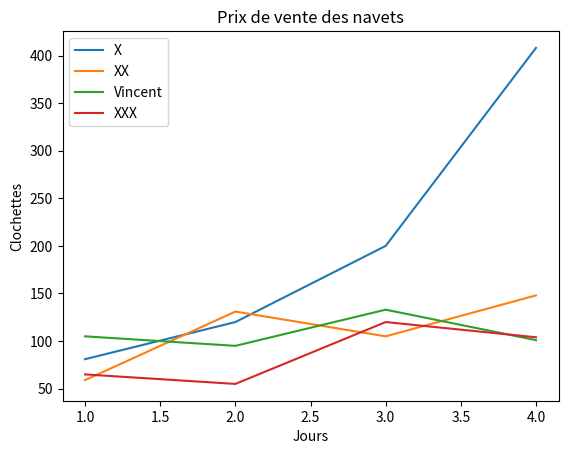

Write the Python code that produced this figure.
# ======================
# Early python script drafted, rewritten in tools.py
# ======================


import matplotlib.pyplot as plt
import numpy as np
#import scipy.stats as stats
import math


bold = "\033[1m"
reset = "\033[0m"
sure = 1
veryLikely = 0.90
likely = 0.75
average = 0.50
unlikely = 0.25
veryUnlikely = 0.10
no = 0
limit = 180

# Usefull functions

def moyenne(v):
	res = 0
	for e in v:
		res+=e
	return res/len(v)


def analyse(v):
	'''
	Depending on the previous week and the current one,
	calculate probabilities for each pattern.
	1. Random 2. big spike 3. small spike 4. decreasing

	Input : array with all your prices, from the oldest day to now
	Output : array of the probability of each of the four patterns
	>>> analyse([92,89,91,85,81,98,133,250,142,107,82])
	[veryUnlikely,veryLikely,no,no]
	'''

	# Define the variables
	patterns = [unlikely,unlikely,unlikely,unlikely]
	random, bigSpike, smallSpike, decr = patterns[0],patterns[1],patterns[2],patterns[3]
	spike = False
	passedSpike = False

	week = len(v)//14;
	curr_week = v[14*week:min(14*(week+1),len(v))]


	# Use previous week
	if week>0:
		patterns = analyse(v[:2*week])


	# Try to find a pattern
	# Decreasing
	if curr_week[0]<100:
		test_decr = True
		for i in range(1,len(curr_week)):
			test_decr = test_decr and (curr_week[i]<=curr_week[i-1])
		if test_decr:
			decr*= sure
			random*=veryUnlikely
			# Can't be large spike
			if (14-len(curr_week)<5):
				bigSpike = no
			if (14-len(curr_week)<3):
				smallSpike = no

	# Spike
	count_big = 2
	count_small = 3

	for i in range(1,len(curr_week)):
		if curr_week[i]>curr_week[i-1]:
			count_big-=1
			count_small-=1
			if curr_week[i]>limit:
				bigSpike*=veryLikely
				smallSpike*=veryUnlikely
		else:
			count_big = 2
			count_small = 3

	# Large
	if count_big==1:
		bigSpike*=likely
	elif count_big==0:
		spike = True
		bigSpike*=veryLikely
	elif count_big<0:
		spike = True
		passedSpike = True
		bigSpike*=veryLikely        

	# Small
	if count_small<2:
		smallSpike*=likely
	elif count_small==0:
		spike = True
		smallSpike*=veryLikely
	elif count_small<0:
		spike = True
		passedSpike = True
		smallSpike*=veryLikely

	# Random
	if curr_week[0]>=100:
		decr*=veryUnlikely
		random*=sure

	# Other rules
	if curr_week[0]<80:
		decr*=veryUnlikely


	# Print pattern (and prediction)
	if np.max(patterns)==random:
		print("Random pattern (%.3f)" %random)
		print("You should : look at maths\n")
	if np.max(patterns)==bigSpike or np.max(patterns)==smallSpike:
		if bigSpike==smallSpike:
			print("Undetermined spike pattern (%.3f)" %smallSpike)
			print("You should : wait %.1f or %.1f days before selling\n" %(count_big/2,count_small/2))
		elif bigSpike>smallSpike:
			print("Large spike pattern (%.3f)" %bigSpike)
			if passedSpike:
				print("The best day to sell was %.1f day(s) ago\n" %abs(count_big)/2)
			else:
				print("The best day to sell is in %.1f day(s)\n" %abs(count_big)/2)
		else:
			print("Small spike pattern (%.3f)" %smallSpike)
			if passedSpike:
				print("The best day to sell was %.1f day(s) ago\n" %(count_small/2))
			else:
				print("The best day to sell is in %.1f day(s)\n" %(count_small/2))
	if np.max(patterns)==decr:
		print("Decreasing pattern (%.3f)" %decr)
		print("You should : sell now\n")
	# Return 
	return patterns

def show_data():
	# Show the data

	plt.plot(range(1,len(X)+1),X,label="X")
	plt.plot(range(1,len(XX)+1),XX,label="XX")
	plt.plot(range(1,len(Vincent)+1),Vincent,label="Vincent")
	plt.plot(range(1,len(XXX)+1),XXX,label="XXX")
	for i in range(0,l_max//7):
		plt.vlines(7*(i+1),min(allOfUS),max(allOfUs),label="Semaine %d" %(i+1))

	#plt.xticks(x, jours)

	plt.title("Prix de vente des navets")
	plt.xlabel("Jours")
	plt.ylabel("Clochettes")
	plt.legend()

	print("X :     Moyenne : %.2f  ecart type : %.2f" %(tab_moys[0],tab_ecartTypes[0]))
	print("XX :     Moyenne : %.2f  ecart type : %.2f" %(tab_moys[1],tab_ecartTypes[1]))
	print("Vincent :  Moyenne : %.2f  ecart type : %.2f" %(tab_moys[2],tab_ecartTypes[2]))
	print("XXX :     Moyenne : %.2f  ecart type : %.2f" %(tab_moys[3],tab_ecartTypes[3]))
	print("\nGeneral :  Moyenne : %.2f  ecart type : %.2f\n" %(moy,ecartType))
	plt.show()

def show_probabilities():
	# Probabilities

	# Set up
	x = np.linspace(moy - 3*ecartType, moy + 3*ecartType, 100)

	# matplotlib histogram
	pas = 10
	plt.hist(allData, color = 'springgreen', edgecolor = 'black', bins = (max(allData)-min(allData))//pas)

	# normal distribution
	#plt.plot(x, 4*stats.norm.pdf(x, moy, ecartType))

	plt.title('Histogramme des prix')
	plt.xlabel('Prix')
	plt.ylabel('Nombre')
	plt.show()

def show_analysis():
	# Analyse et prediction

	print(bold+"Analyse X :"+reset)
	analyse(X)

	print(bold+"Analyse XX :"+reset)
	analyse(XX)

	print(bold+"Analyse Vincent :"+reset)
	analyse(Vincent)

	print(bold+"Analyse XXX :"+reset)
	analyse(XXX)


# Data
Autres = [95]
X = [81,120,200,408]
XX = [59,131,105,148]
Vincent = [105,95,133,101]
XXX = [65,55,120,104]

# Probably useful at sometime
allOfUs = X+XX+Vincent+XXX
allData = X+XX+Vincent+XXX+Autres
l_max = max(len(X),len(XX),len(Vincent),len(XXX))
jours = ["Lundi","Mardi","Mercredi","Jeudi","Vendredi","Samedi","Dimanche",""]


tab_moys = [moyenne(X), moyenne(XX), moyenne(Vincent), moyenne(XXX)]
tab_ecartTypes = [np.std(X), np.std(XX), np.std(Vincent), np.std(XXX)]

moy = moyenne(tab_moys)
ecartType = moyenne(tab_ecartTypes)


# Execution

show_analysis()
show_data()